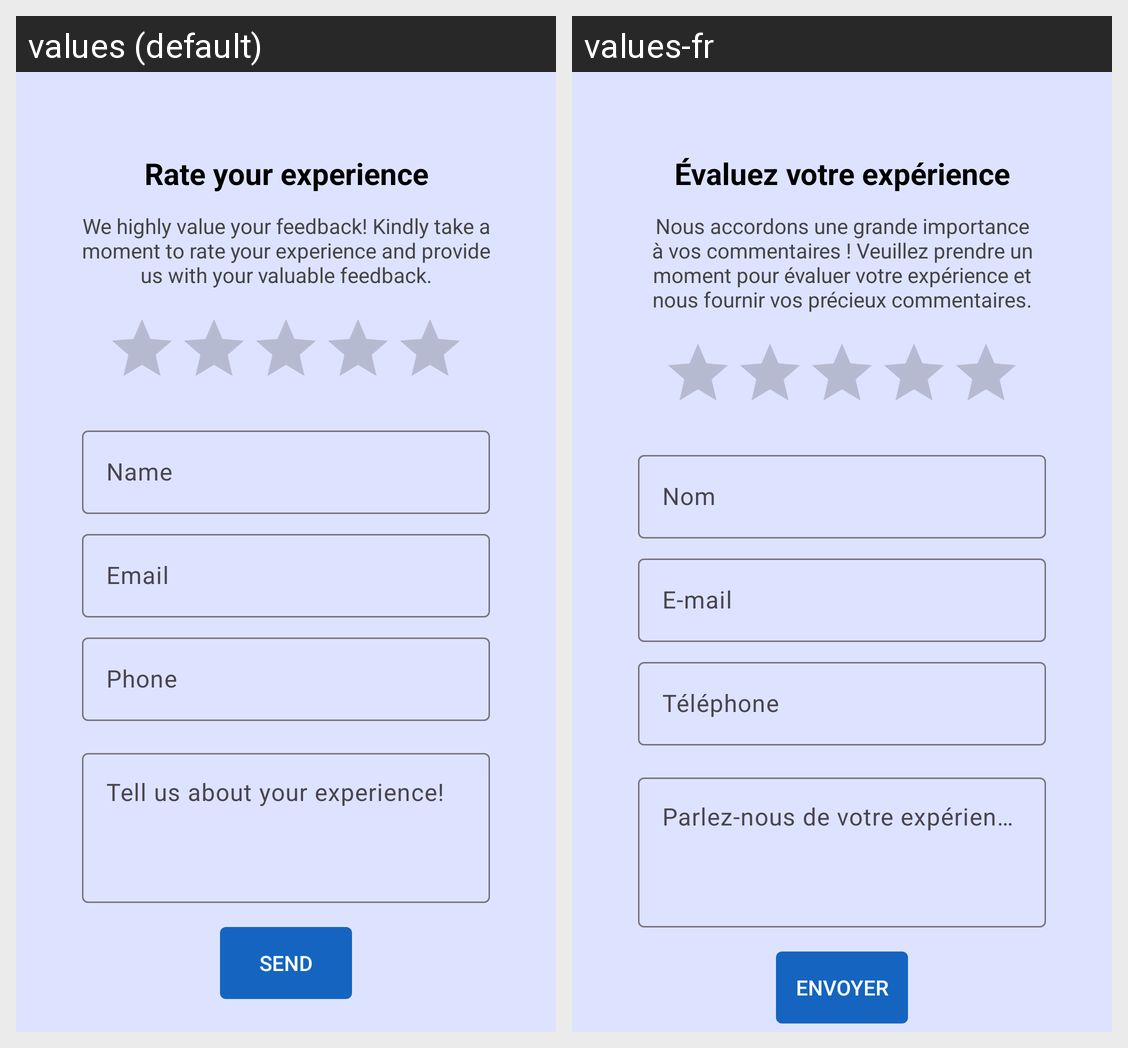

For this localized Android screen grid, give each drawn string resource with its value in every locale shown.
Android screen res/layout/feedback.xml rendered under 2 locales, left to right: values (default), values-fr. Device: Nexus 5 (rendered at 1080×1920; each locale shown at half size, 540×960, under a caption strip naming it); theme Theme.LIFE_EnvironmentalSolution.
Strings drawn on this screen, with the default value and each locale's value (text and hints the layout hard-codes, and strings that could not be matched under every locale, appear in the picture but are not listed):

rate_your_experience
  values: Rate your experience
  values-fr: Évaluez votre expérience

we_highly_value_your_feedback_kindly_take_a_moment_to_rate_your_experience_and_provide_us_with_your_valuable_feedback
  values: We highly value your feedback! Kindly take a moment to rate your experience and provide us with your valuable feedback.
  values-fr: Nous accordons une grande importance à vos commentaires ! Veuillez prendre un moment pour évaluer votre expérience et nous fournir vos précieux commentaires.

name
  values: Name
  values-fr: Nom

email
  values: Email
  values-fr: E-mail

phone
  values: Phone
  values-fr: Téléphone

tell_us_about_your_experience
  values: Tell us about your experience!
  values-fr: Parlez-nous de votre expérience !

send
  values: Send
  values-fr: Envoyer
